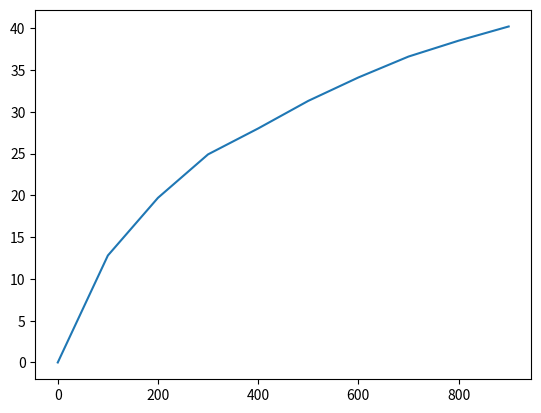

Source code (Python):
import math
import numpy as np
import matplotlib.pyplot as plt

def set_param(T_value, mu_value, c_star_value):
    global m, T, mu, c_star, X, y, I, chosen_count, est_X
    m = mu_value.shape[0]
    T = T_value
    mu = mu_value
    c_star = c_star_value

    X = np.zeros([T]) - 1
    y = np.zeros([T]) - 1
    I = np.zeros([T]) - 1
    chosen_count = np.zeros([m])
    est_X = np.zeros([m])
    return

def initialize(t=0):
    for i in range(m):
        I[t] = i
        y[t] = 1
        set_reward(item_ind=np.array(i).reshape(1), start=t)

        chosen_count[i] += 1
        est_X[i] = ((chosen_count[i] - 1) * est_X[i] + X[t]) / (chosen_count[i])

        t += 1
    return t

def explore(t):
    start = t
    flag = True
    stop = -1
    for t in range(start, T):
        reco = get_arm()
        if has_incentive(t=t):
            I[t] = reco
            y[t] = 1
            set_reward(item_ind=np.array(reco).reshape(1), start=t)

            i = int(reco)
            chosen_count[i] += 1
            est_X[i] = ((chosen_count[i] - 1) * est_X[i] + X[t]) / (chosen_count[i])
        else:
            y[t] = 0
            if flag:
                stop = t
            flag = False
    return stop

def get_arm():
    bound = est_X + np.sqrt(2 * math.log(sum(chosen_count)) / chosen_count)
    item = np.argmax(bound)
    return item

def has_incentive(t):
    hist_X = X[0: t]
    hist_y = y[0: t]
    hist_reward = sum(hist_X * hist_y) / sum(hist_y)

    if hist_reward >= c_star:
        return True
    else:
        return False

def set_reward(item_ind: np.array, start: int):
    length = item_ind.shape[0]
    tmp = np.zeros([length])
    for i in range(length):
        tmp[i] = mu[int(item_ind[i])]
    X[start: start + length] = tmp + np.random.uniform(-0.1, 0.1, size=length)

def R(end: int):
    I_list = I[0: end]
    y_list = y[0: end]
    sum1 = get_l(I_list=I_list, y_list=y_list)
    sum2 = np.zeros([m])

    y_list = np.ones([end])
    for i in range(m):
        item_list = np.zeros([end]) + i
        sum2[i] = get_l(I_list=item_list, y_list=y_list)
    return sum1 - min(sum2)


def get_l(I_list: np.array, y_list: np.array):
    sum = 0
    mat_l = get_mat_l()
    for i in range(I_list.shape[0]):
        i1 = int(I_list[i])
        i2 = int(y_list[i])
        sum += mat_l[i1, i2]
    return sum

def get_mat_l():
    mat_l = np.zeros([m, 2])
    for i in range(m):
        for j in range(2):
            mat_l[i, j] = max(mu - mu[i] * j)
    return mat_l

def draw_plot():
    size = 10
    x = np.arange(0, T, step=int(T / size))
    y_points = np.zeros([size])
    for i in range(size):
        y_points[i] = R(end=int(T / size) * i)
    plt.plot(x, y_points)
    # plt.plot(x, y_points, color='blue', label='regret')
    # plt.legend(loc='upper right')
    plt.show()
    return

if __name__ == '__main__':
    np.random.seed(9)
    c_star = 0.4
    mu = np.array([0.5, 0.3, 0.8])
    T = 1000
    set_param(T_value=T, mu_value=mu, c_star_value=c_star)
    t = initialize()
    stop = explore(t=t)
    print(stop)
    draw_plot()


    '''
    y[0: 10] = np.array([1, 1, 1, 1, 0, 0, 0, 0, 0, 0])
    I[0: 10] = np.array([0, 2, 1, 0, -1, -1, -1, -1, -1, -1])
    y_points = R(end=10)
    p_pints = principal_l(end=10)
    print(y_points)
    print(p_pints)
    '''



    exit(0)